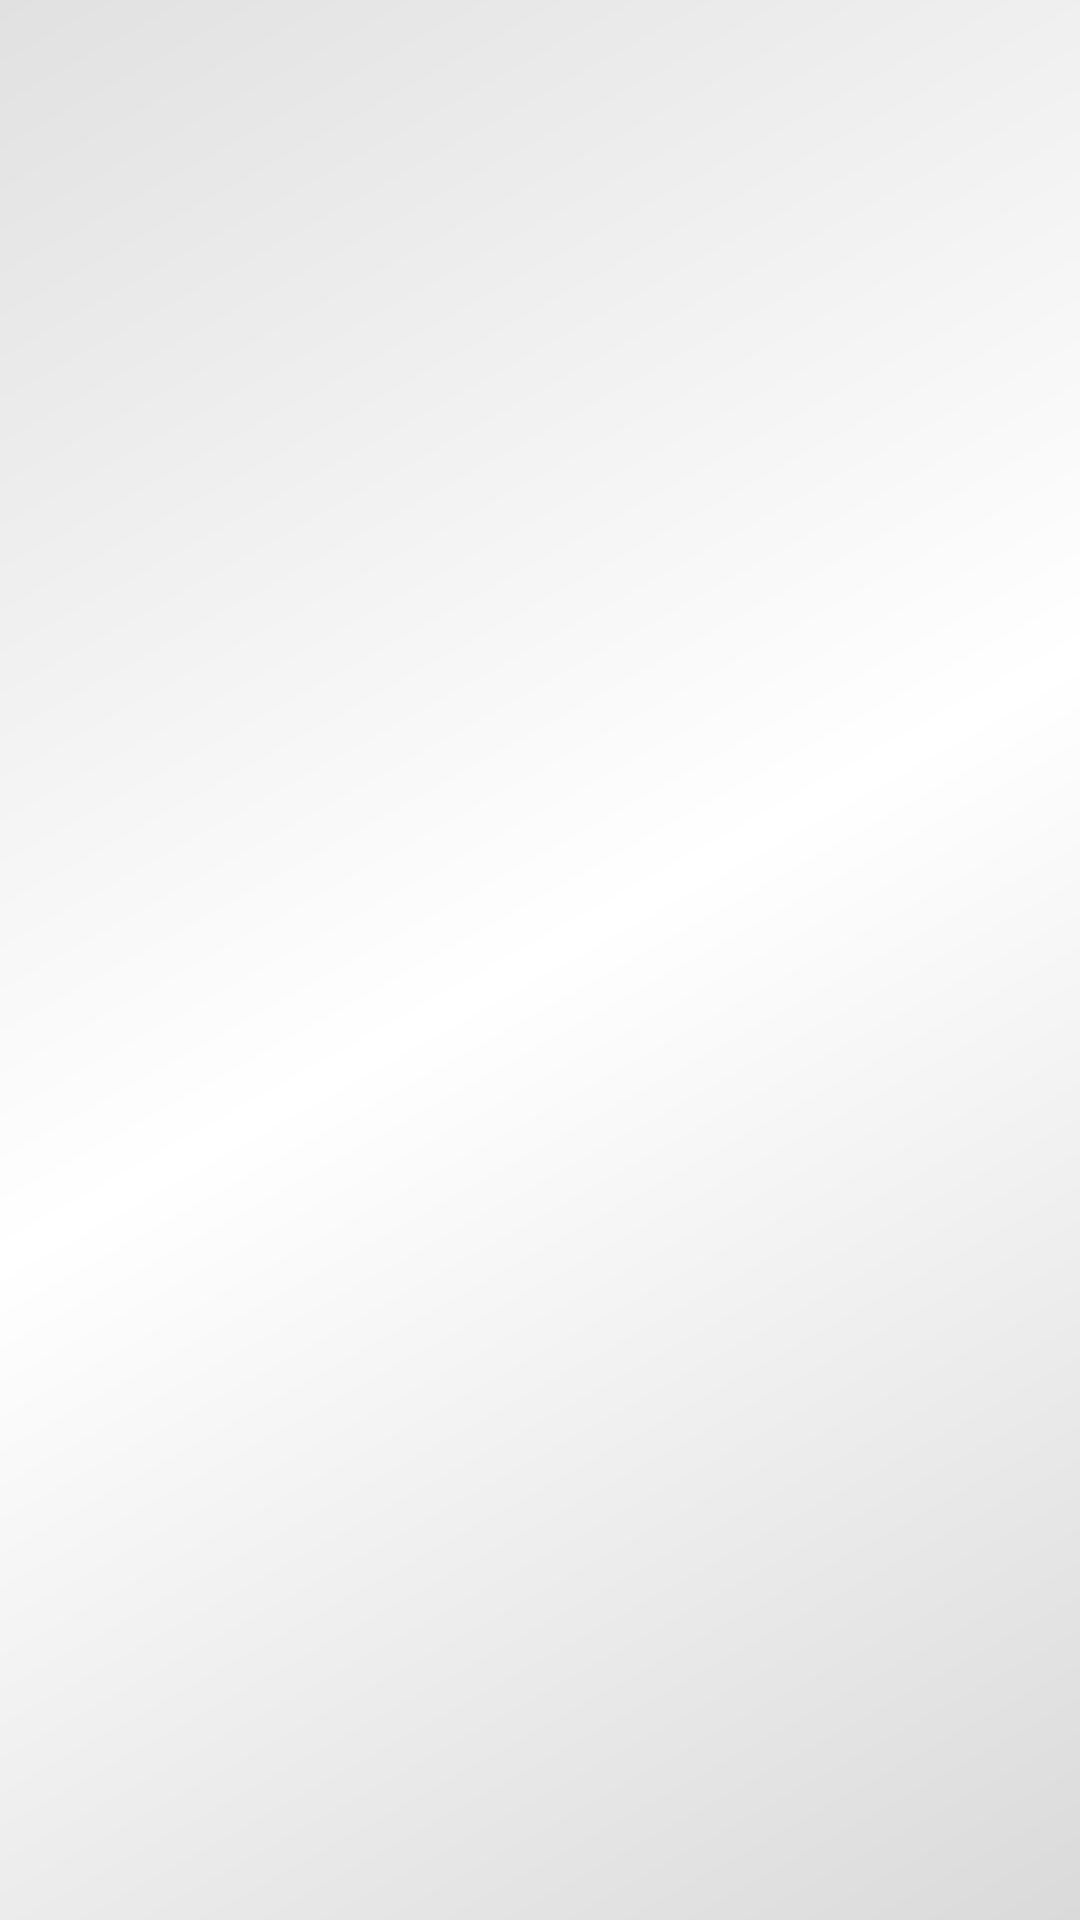

Reconstruct the res/layout file that produces this screen, plus the resources it refers to.
<!-- AndroidManifest.xml: application theme AppTheme -->
<!-- res/layout/nav_header_home.xml -->
<?xml version="1.0" encoding="utf-8"?>
<LinearLayout xmlns:android="http://schemas.android.com/apk/res/android"
    xmlns:app="http://schemas.android.com/apk/res-auto"
    android:layout_width="match_parent"
    android:layout_height="@dimen/nav_header_height"
    android:background="@drawable/side_nav_bar"
    android:gravity="bottom"
    android:orientation="vertical"
    android:paddingLeft="@dimen/activity_horizontal_margin"
    android:paddingTop="@dimen/activity_vertical_margin"
    android:paddingRight="@dimen/activity_horizontal_margin"
    android:paddingBottom="@dimen/activity_vertical_margin"
    android:theme="@style/ThemeOverlay.AppCompat.Dark">

    <ImageView
        android:layout_width="wrap_content"
        android:layout_height="wrap_content"
        android:contentDescription="@string/nav_header_desc"
        android:paddingTop="@dimen/nav_header_vertical_spacing"
        app:srcCompat="@drawable/logo" />

</LinearLayout>
<!-- resources referenced by this layout -->
<resources>
  <dimen name="activity_horizontal_margin">16dp</dimen>
  <dimen name="activity_vertical_margin">16dp</dimen>
  <dimen name="nav_header_height">176dp</dimen>
  <dimen name="nav_header_vertical_spacing">8dp</dimen>
  <!-- drawable logo: png bitmap (drawable, 205512 bytes) -->
  <!-- drawable side_nav_bar (drawable) -->
  <shape xmlns:android="http://schemas.android.com/apk/res/android"
      android:shape="rectangle">
      <gradient
          android:angle="135"
          android:centerColor="#ffffff"
          android:endColor="#e1e1e1"
          android:startColor="#dadada"
          android:type="linear" />
  </shape>
  <string name="nav_header_desc">Navigation header</string>
  <style name="AppTheme" parent="Theme.AppCompat.Light.DarkActionBar">
          
          <item name="colorPrimary">@color/colorPrimary</item>
          <item name="colorPrimaryDark">@color/colorPrimaryDark</item>
          <item name="colorAccent">@color/colorAccent</item>
      </style>
  <color name="colorPrimary">#33691e</color>
  <color name="colorPrimaryDark">#1b5e20</color>
  <color name="colorAccent">#795548</color>
</resources>
